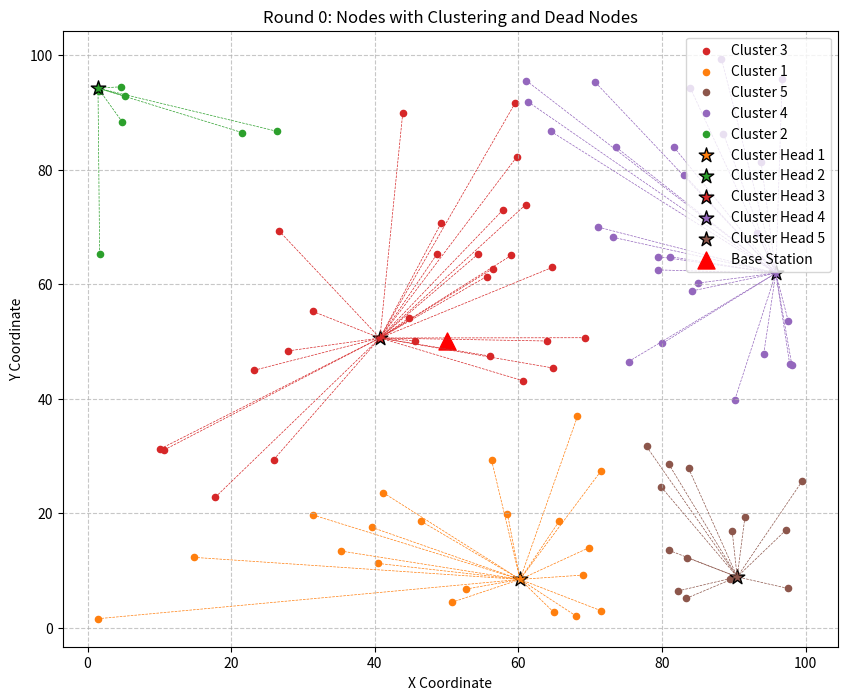

Python code for this plot:
import random
import matplotlib.pyplot as plt
import numpy as np
import argparse

class Node:
    def __init__(self, x, y):
        """
        初始化节点对象。

        参数:
        x (float): 节点的 x 坐标。
        y (float): 节点的 y 坐标。
        """
        self.x = x
        self.y = y
        self.cluster_head = False  # 是否是簇头（当前轮次）
        self.cluster_id = None     # 簇头 ID
        self.eligible = True       # 是否有资格成为簇头（一整轮）
        self.energy = 0.5  # 初始能量（焦耳）
        self.dead = False   # 死亡状态标识


def generate_nodes(num_nodes, area_width, area_height):
    """
    生成指定数量的节点。

    参数:
    num_nodes (int): 节点的数量。
    area_width (int): 区域的宽度。
    area_height (int): 区域的高度。

    返回:
    list: 包含 Node 对象的列表，表示节点的坐标。
    """
    nodes = []
    for _ in range(num_nodes):
        x = random.uniform(0, area_width)  # 在 [0, area_width] 范围内随机生成 x 坐标
        y = random.uniform(0, area_height)  # 在 [0, area_height] 范围内随机生成 y 坐标
        # 初始化节点能量
        node = Node(x, y)
        node.energy = 0.5  # 0.5焦耳初始能量
        nodes.append(node)  # 将坐标作为元组添加到列表中
    return nodes


def draw_nodes(nodes, cluster_heads, round_num):
    """
    绘制节点的坐标，并将同一聚类的节点用相同颜色表示，同时连线到簇头。
    死亡节点用灰色叉叉表示。

    参数:
    nodes (list): 包含 Node 对象的列表。
    cluster_heads (list): 包含簇头节点的列表。
    round_num (int): 当前轮次
    """
    # 定义颜色列表
    colors = plt.cm.tab10.colors  # 使用 matplotlib 的 tab10 颜色映射
    
    # 统计节点
    alive_nodes = [n for n in nodes if not n.dead]
    dead_nodes = [n for n in nodes if n.dead]
    
    # 创建新图形
    plt.figure(figsize=(10, 8))
    
    # 输出节点统计信息
    cluster_head_nodes = [n for n in alive_nodes if n.cluster_head]
    normal_nodes = [n for n in alive_nodes if not n.cluster_head]
    
    print(f"绘图详细信息: 总节点={len(nodes)}, 存活节点={len(alive_nodes)} (普通节点={len(normal_nodes)}, 簇头={len(cluster_head_nodes)}), 死亡节点={len(dead_nodes)}")
    
    if len(alive_nodes) + len(dead_nodes) != len(nodes):
        print(f"警告: 节点计数不匹配! 存活({len(alive_nodes)}) + 死亡({len(dead_nodes)}) != 总数({len(nodes)})")
    
    # 绘制死亡节点（所有死亡节点用同一标签）
    if dead_nodes:
        plt.scatter(
            [n.x for n in dead_nodes],
            [n.y for n in dead_nodes],
            color='gray', 
            marker='x',
            s=30,  # 增大标记大小
            alpha=0.7,  # 增加透明度
            label='Dead Nodes'
        )

    # 绘制存活的普通节点并连线到簇头
    drawn_normal_nodes = 0
    for node in nodes:
        if node.dead or node.cluster_head:
            continue
            
        drawn_normal_nodes += 1
        nearest_cluster_head = None
        for cluster_head in cluster_heads:
            if cluster_head.cluster_id == node.cluster_id:
                nearest_cluster_head = cluster_head
                break

        if nearest_cluster_head:
            color = colors[node.cluster_id % len(colors)]  # 根据簇头 ID 选择颜色
            # 绘制节点
            plt.scatter(node.x, node.y, color=color, marker='o', s=20, label=f'Cluster {node.cluster_id}' if not any(n.cluster_id == node.cluster_id for n in nodes[:nodes.index(node)] if not n.dead and not n.cluster_head) else "")
            # 连线到簇头
            plt.plot([node.x, nearest_cluster_head.x], 
                    [node.y, nearest_cluster_head.y], 
                    color=color, linestyle='--', linewidth=0.5)

    # 绘制存活的簇头节点
    drawn_cluster_heads = 0
    for cluster_head in cluster_heads:
        if not cluster_head.dead:  # 仅绘制存活的簇头
            drawn_cluster_heads += 1
            color = colors[cluster_head.cluster_id % len(colors)]  # 根据簇头 ID 选择颜色
            plt.scatter(cluster_head.x, cluster_head.y, 
                      color=color, marker='*', s=120, 
                      edgecolor='black', 
                      label=f'Cluster Head {cluster_head.cluster_id}')
    
    print(f"绘制统计: 绘制了 {drawn_normal_nodes} 个普通节点和 {drawn_cluster_heads} 个簇头")

    # 添加基站位置
    plt.scatter(area_width/2, area_height/2, color='red', marker='^', s=150, label='Base Station')
    
    plt.xlabel('X Coordinate')
    plt.ylabel('Y Coordinate')
    plt.title(f'Round {round_num}: Nodes with Clustering and Dead Nodes')
    
    # 处理图例重复问题
    handles, labels = plt.gca().get_legend_handles_labels()
    by_label = dict(zip(labels, handles))
    plt.legend(by_label.values(), by_label.keys(), loc='upper right')
    
    plt.grid(True, linestyle='--', alpha=0.7)
    plt.show()






def calculate_nearest_cluster_head(node, cluster_heads):
    """
    计算节点最近的簇头。

    参数:
    node (Node): 当前节点。
    cluster_heads (list): 簇头列表。

    返回:
    Node: 最近的簇头。
    """
    min_distance = float('inf')
    nearest_cluster_head = None
    for cluster_head in cluster_heads:
        distance = calculate_distance(node, cluster_head)
        if distance < min_distance:
            min_distance = distance
            nearest_cluster_head = cluster_head
    return nearest_cluster_head


def calculate_distance(node1, node2):
    """
    计算两个节点之间的欧几里得距离。

    参数:
    node1 (Node): 第一个节点。
    node2 (Node): 第二个节点。

    返回:
    float: 两个节点之间的欧几里得距离。
    """
    return np.sqrt((node1.x - node2.x) ** 2 + (node1.y - node2.y) ** 2)


def calculate_cluster_head_probability(k, N, r, eligible):
    """
    计算节点成为簇头的概率。

    参数:
    k (int): 期望的簇头数量。
    N (int): 网络中节点的总数。
    r (int): 当前的轮次。
    eligible (bool): 节点是否有资格成为簇头。

    返回:
    float: 节点成为簇头的概率。
    """
    if eligible:
        mod = r % (N // k)
        denominator = N - k * mod
        if denominator > 0:
            return k / denominator
    return 0.0

def cluster_head_election(nodes, num_cluster_heads, r):
    """
    选举簇头。

    参数:
    nodes (list): 包含 Node 对象的列表。
    """
    # 计算簇头数量
    num_cluster_heads = max(1, num_cluster_heads)
    print(f"第 {r} 轮选举簇头，簇头数量为 {num_cluster_heads}")

    # 首先重置所有节点的簇头状态
    for node in nodes:
        node.cluster_head = False
    
    # 计算每轮每节点概率
    cluster_heads = []
    max_attempts = 100  # 防止无限循环
    attempts = 0
    while len(cluster_heads) < num_cluster_heads and attempts < max_attempts:
        for node in nodes:
            if len(cluster_heads) >= num_cluster_heads:
                break

            if node.cluster_head:
                continue
            
            probability = calculate_cluster_head_probability(num_cluster_heads, len(nodes), r, node.eligible)
            if random.random() < probability:
                node.cluster_head = True
                node.cluster_id = len(cluster_heads)+1
                node.eligible = False
                cluster_heads.append(node)
                print(f"节点 ({node.x:.1f}, {node.y:.1f}) 被选为簇头")
        attempts += 1

    # 如果仍然无法选出足够簇头，强制选择前N个合格节点
    if len(cluster_heads) < num_cluster_heads:
        eligible_nodes = [n for n in nodes if n.eligible]
        needed = num_cluster_heads - len(cluster_heads)
        for node in eligible_nodes[:needed]:
            node.cluster_head = True
            node.cluster_id = len(cluster_heads)+1
            node.eligible = False
            cluster_heads.append(node)
            print(f"强制选择节点 ({node.x:.1f}, {node.y:.1f}) 作为簇头")

    return cluster_heads


def simulate_data_transmission(nodes, cluster_heads, base_station, round_num):
    """
    模拟完整的数据传输过程（包含能量消耗）
    
    参数:
    nodes: 所有节点列表
    cluster_heads: 当前簇头列表
    base_station: 基站节点
    round_num: 当前轮次
    """
    print(f"\n=== 第 {round_num} 轮数据传输开始 ===")
    
    # 调整后的能耗参数（提高能耗）
    E_elec = 100e-9   # 提高电路能耗到100nJ/bit (原50)
    E_fs = 200e-12     # 自由空间模型提高到20pJ/bit/m² (原10)
    E_mp = 0.0026e-12 # 多径衰减模型提高到0.0026pJ/bit/m⁴ (原0.0013)
    E_DA = 100e-9      # 数据聚合能耗提高到10nJ/bit (原5)
    
    data_size = 3000  # 数据包大小
    
    for node in nodes:
        if node.dead:
            continue
            
        if node.cluster_head:
            # 簇头节点能耗 = 接收能耗 + 聚合能耗 + 传输到基站能耗
            received_bits = len(nodes) * data_size
            distance_to_bs = calculate_distance(node, base_station)
            
            # 接收能耗
            energy_rx = E_elec * received_bits
            # 数据聚合能耗
            energy_da = E_DA * received_bits
            # 传输能耗（根据距离选择模型）
            if distance_to_bs < 100:  # 小于100米用自由空间模型
                energy_tx = E_elec * data_size + E_fs * data_size * (distance_to_bs**2)
            else:
                energy_tx = E_elec * data_size + E_mp * data_size * (distance_to_bs**4)
                
            total_energy = energy_rx + energy_da + energy_tx
        else:
            # 普通节点能耗 = 传输到簇头能耗
            nearest_ch = calculate_nearest_cluster_head(node, cluster_heads)
            distance = calculate_distance(node, nearest_ch)
            
            if distance < 100:
                energy_tx = E_elec * data_size + E_fs * data_size * (distance**2)
            else:
                energy_tx = E_elec * data_size + E_mp * data_size * (distance**4)
                
            total_energy = energy_tx
        
        # 更新能量并检查死亡
        node.energy -= total_energy
        if node.energy <= 0:
            node.dead = True
            print(f"节点 ({node.x:.1f}, {node.y:.1f}) 能量耗尽！")


# 示例用法
if __name__ == "__main__":
    # 创建命令行参数解析器
    parser = argparse.ArgumentParser(description='无线传感器网络分簇模拟')
    parser.add_argument('--nodes', type=int, default=100, help='节点数量 (默认: 100)')
    parser.add_argument('--width', type=int, default=100, help='区域宽度 (默认: 100)')
    parser.add_argument('--height', type=int, default=100, help='区域高度 (默认: 100)')
    parser.add_argument('--cluster-percentage', type=float, default=0.05, help='簇头比例 (默认: 0.05)')
    parser.add_argument('--rounds', type=int, default=10, help='总轮次 (默认: 10)')
    
    # 解析命令行参数
    args = parser.parse_args()
    
    # 使用命令行参数
    total_round = args.rounds
    num_nodes = args.nodes
    area_width = args.width
    area_height = args.height
    cluster_head_percentage = args.cluster_percentage

    # 生成坐标
    nodes = generate_nodes(num_nodes, area_width, area_height)
    num_cluster_heads = int(len(nodes) * cluster_head_percentage)

    # 打印参数信息
    print(f"模拟参数:")
    print(f"节点数量: {num_nodes}")
    print(f"区域大小: {area_width}x{area_height}")
    print(f"簇头比例: {cluster_head_percentage}")
    print(f"总轮次: {total_round}")
    print(f"簇头数量: {num_cluster_heads}\n")

    # 打印结果
    print("生成的节点坐标：")
    for idx, node in enumerate(nodes):
        print(f"节点 {idx + 1}: {node.x}, {node.y}")

    # 添加基站（位于区域中心）
    base_station = Node(area_width/2, area_height/2)
    base_station.dead = False  # 基站不会死亡
    
        
    # 模拟轮数
    for r in range(total_round):
        alive_nodes = [n for n in nodes if not n.dead]
        previous_alive_count = len(alive_nodes)  # 记录本轮开始前的存活节点数
        
        if not alive_nodes:
            print("所有节点已死亡，模拟终止")
            break
            
        # 动态计算簇头数量
        current_num_cluster_heads = max(1, int(len(alive_nodes) * cluster_head_percentage))
        
        # 进行簇头选举
        cluster_heads = cluster_head_election(alive_nodes, current_num_cluster_heads, r)

        # 将结点加入对应簇头
        for node in alive_nodes:
            nearest_cluster_head = calculate_nearest_cluster_head(node, cluster_heads)
            node.cluster_id = nearest_cluster_head.cluster_id

        # 模拟数据传输
        simulate_data_transmission(alive_nodes, cluster_heads, base_station, r)
        
        # 统计存活节点
        current_alive_count = sum(1 for n in nodes if not n.dead)
        
        # 修改绘图条件，增加一个选项让用户可以选择是否每轮都绘图
        if current_alive_count < previous_alive_count or r % 10 == 0:  # 每10轮或有节点死亡时绘图
            print(f"生成第 {r} 轮可视化...")
            draw_nodes(nodes, cluster_heads, r)  # 传入当前轮次
        else:
            print(f"第 {r} 轮跳过绘图")

        # 更新每个节点的 eligible 状态
        if r % (len(alive_nodes) // current_num_cluster_heads) == 0:
            for node in alive_nodes:
                node.eligible = True

        # 清空每个节点的簇头 ID
        for node in alive_nodes:
            node.cluster_id = None

        # 统计存活节点
        alive_count = sum(1 for n in nodes if not n.dead)
        print(f"存活节点数: {alive_count}/{num_nodes}")
        if alive_count > 0:
            print(f"平均剩余能量: {sum(n.energy for n in nodes if not n.dead)/alive_count:.2e} J")
        else:
            print("所有节点已死亡，无法计算平均能量")

    
    
    
